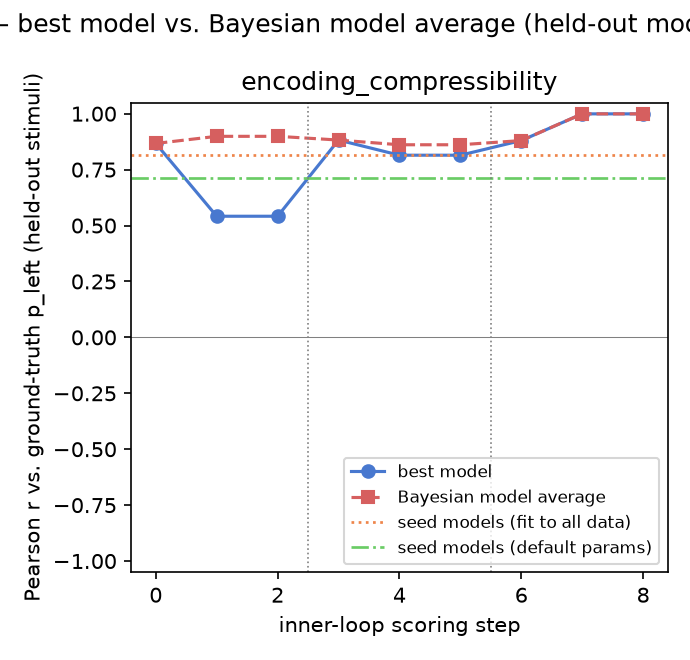

The table this chart was drawn from, first rows:
gt_model, experiment, step, iteration, global_step, best_model, pearson_r, rmse, pearson_r_bma, rmse_bma
encoding_compressibility, 1, 0, , 0, prototype_similarity, 0.8669, 0.1021, 0.8669, 0.1021
encoding_compressibility, 1, 1, 0, 1, iter0_candidate2, 0.5415, 0.1698, 0.8988, 0.1032
encoding_compressibility, 1, 2, 1, 2, iter0_candidate2, 0.5415, 0.1698, 0.8988, 0.1032
encoding_compressibility, 2, 0, , 3, prototype_similarity, 0.8821, 0.09397, 0.8821, 0.09397
encoding_compressibility, 2, 1, 0, 4, iter0_candidate2, 0.8144, 0.1157, 0.8611, 0.1038
encoding_compressibility, 2, 2, 1, 5, iter0_candidate2, 0.8144, 0.1157, 0.8611, 0.1038
encoding_compressibility, 3, 0, , 6, prototype_similarity, 0.8799, 0.0936, 0.8799, 0.0936
encoding_compressibility, 3, 1, 0, 7, iter0_candidate1, 0.9993, 0.01184, 0.9993, 0.01184
encoding_compressibility, 3, 2, 1, 8, iter0_candidate1, 0.9993, 0.01184, 0.9993, 0.01184
